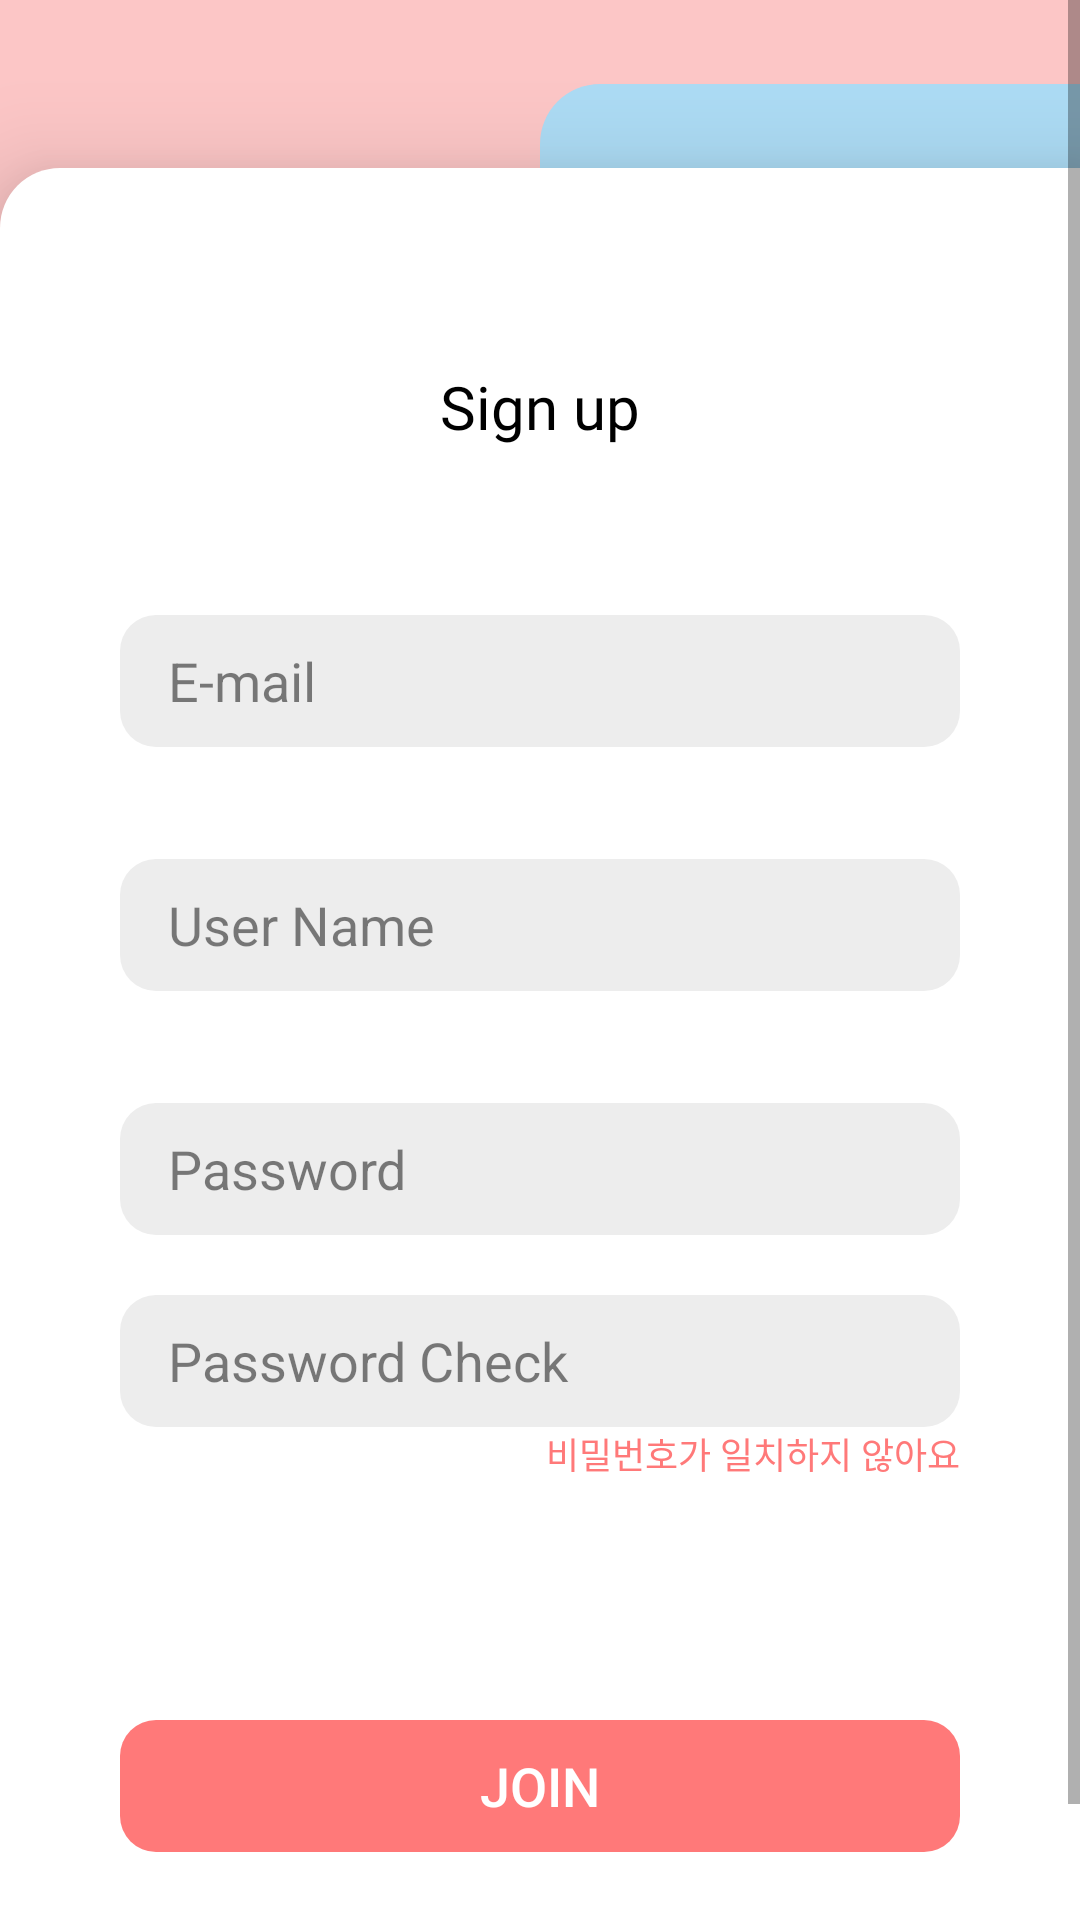

Android layout source for this screen:
<!-- AndroidManifest.xml: application theme AppTheme -->
<!-- res/layout/activity_signup.xml -->
<?xml version="1.0" encoding="utf-8"?>
<ScrollView xmlns:android="http://schemas.android.com/apk/res/android"
    xmlns:app="http://schemas.android.com/apk/res-auto"
    xmlns:tools="http://schemas.android.com/tools"
    android:layout_width="match_parent"
    android:layout_height="match_parent"
    tools:context=".src.signup.SignupActivity">

    <LinearLayout
        android:layout_width="match_parent"
        android:layout_height="wrap_content"
        android:orientation="vertical"
        android:focusable="true"
        android:focusableInTouchMode="true">
        <FrameLayout
            android:layout_width="match_parent"
            android:layout_height="match_parent">
            <LinearLayout
                android:alpha="0.4"
                android:background="#FF7979"
                android:layout_width="match_parent"
                android:layout_height="match_parent"/>
            <LinearLayout
                android:layout_marginTop="28dp"
                android:background="@drawable/blue_design"
                android:layout_width="180dp"
                android:layout_height="95dp"
                android:alpha="1"
                android:layout_gravity="right|top"/>
            <LinearLayout
                android:layout_width="match_parent"
                android:layout_height="match_parent"
                android:background="@drawable/white_design"
                android:layout_marginTop="56dp"
                android:alpha="1"
                android:paddingLeft="40dp"
                android:paddingRight="40dp"
                android:orientation="vertical"
                android:elevation="20dp">
                <TextView
                    android:text="Sign up"
                    android:textColor="#000000"
                    android:alpha="1"
                    android:textAlignment="center"
                    android:textSize="20dp"
                    android:layout_gravity="center"
                    android:fontFamily="@font/roboto_regular"
                    android:id="@+id/sign_up_tv_sign_up"
                    android:layout_marginTop="66dp"
                    android:layout_marginBottom="56dp"
                    android:layout_width="wrap_content"
                    android:layout_height="wrap_content"/>
                <EditText
                    android:textCursorDrawable="@drawable/cursor_color"
                    android:id="@+id/sign_up_edt_email"
                    android:hint="@string/sign_up_edt_e_mail"
                    android:layout_width="match_parent"
                    android:layout_height="44dp"
                    android:paddingLeft="16dp"
                    android:textSize="@dimen/user_info_edt_size"
                    android:alpha="1"
                    android:paddingRight="12dp"
                    android:inputType="textEmailAddress"
                    android:textColorHint="#80000000"
                    android:background="@drawable/login_signup_edt_border"/>

                <TextView
                    android:id="@+id/sign_up_tv_possible1"
                    android:layout_width="match_parent"
                    android:layout_height="wrap_content"
                    android:textAlignment="textEnd"
                    android:textSize="12dp"
                    android:fontFamily="@font/notosanscjkr_regular"/>
                <EditText
                    android:textCursorDrawable="@drawable/cursor_color"
                    android:id="@+id/sign_up_edt_user_name"
                    android:hint="@string/sign_up_edt_username"
                    android:alpha="1"
                    android:paddingLeft="16dp"
                    android:inputType="text"
                    android:textSize="@dimen/user_info_edt_size"
                    android:paddingRight="12dp"
                    android:textColorHint="#80000000"
                    android:layout_marginTop="21dp"
                    android:background="@drawable/login_signup_edt_border"
                    android:layout_width="match_parent"
                    android:layout_height="44dp"
                    />
                <TextView
                    android:id="@+id/sign_up_tv_possible2"
                    android:layout_width="match_parent"
                    android:layout_height="wrap_content"
                    android:textAlignment="textEnd"
                    android:textSize="12dp"
                    android:fontFamily="@font/notosanscjkr_regular"/>


                <EditText
                    android:textCursorDrawable="@drawable/cursor_color"
                    android:id="@+id/sign_up_edt_pwd"
                    android:hint="@string/sign_up_edt_pwd"
                    android:alpha="1"
                    android:paddingLeft="16dp"
                    android:textColorHint="#80000000"
                    android:textSize="@dimen/user_info_edt_size"
                    android:paddingRight="12dp"
                    android:inputType="textPassword"
                    android:layout_width="match_parent"
                    android:layout_height="44dp"
                    android:layout_marginTop="21dp"
                    android:background="@drawable/login_signup_edt_border"/>
                <EditText
                    android:textCursorDrawable="@drawable/cursor_color"
                    android:id="@+id/sign_up_edt_pwd_check"
                    android:hint="@string/sign_up_edt_pwd_check"
                    android:layout_width="match_parent"
                    android:layout_height="44dp"
                    android:alpha="1"
                    android:paddingRight="12dp"
                    android:paddingLeft="16dp"
                    android:inputType="textPassword"
                    android:layout_marginTop="20dp"
                    android:textSize="@dimen/user_info_edt_size"
                    android:textColorHint="#80000000"
                    android:background="@drawable/login_signup_edt_border"/>

                <TextView
                    android:text="비밀번호가 일치하지 않아요"
                    android:textColor="#FF7979"
                    android:id="@+id/sign_up_tv_pwd_check_text"
                    android:layout_width="match_parent"
                    android:layout_height="wrap_content"
                    android:textAlignment="textEnd"
                    android:textSize="12dp"
                    android:fontFamily="@font/notosanscjkr_regular"/>


                <Button
                    android:stateListAnimator="@null"
                    android:text="Join"
                    android:id="@+id/sign_up_btn_join"
                    android:layout_width="match_parent"
                    android:layout_height="44dp"
                    android:textColor="#FFFFFF"
                    android:textSize="18dp"
                    android:layout_marginBottom="64dp"
                    android:layout_marginTop="80dp"
                    android:background="@drawable/login_join_btn_border"/>


            </LinearLayout>
        </FrameLayout>
    </LinearLayout>

</ScrollView>
<!-- resources referenced by this layout -->
<resources>
  <dimen name="user_info_edt_size">18dp</dimen>
  <!-- drawable blue_design (drawable) -->
  <?xml version="1.0" encoding="utf-8"?>
  <shape xmlns:android="http://schemas.android.com/apk/res/android"
      android:shape="rectangle">
      <solid
          android:color="#ACDBF4"/>
      <corners
          android:topLeftRadius="20dp"/>
  
  </shape>
  <!-- drawable cursor_color (drawable) -->
  <?xml version="1.0" encoding="utf-8"?>
  <shape xmlns:android="http://schemas.android.com/apk/res/android"
      android:shape="rectangle">
      <solid android:color="#F87BAB" />
      <size android:width="1dp" />
  </shape>
  <!-- drawable login_join_btn_border (drawable) -->
  <?xml version="1.0" encoding="utf-8"?>
  <shape xmlns:android="http://schemas.android.com/apk/res/android"
      android:shape="rectangle">
      <solid android:color="#FF7979"/>
  
      <corners
          android:topLeftRadius="12dp"
          android:topRightRadius="12dp"
          android:bottomLeftRadius="12dp"
          android:bottomRightRadius="12dp"/>
  </shape>
  <!-- drawable login_signup_edt_border (drawable) -->
  <?xml version="1.0" encoding="utf-8"?>
  <shape xmlns:android="http://schemas.android.com/apk/res/android"
      android:shape="rectangle">
      <solid android:color="#EDEDED"/>
      <corners
          android:topLeftRadius="12dp"
          android:topRightRadius="12dp"
          android:bottomLeftRadius="12dp"
          android:bottomRightRadius="12dp"/>
  </shape>
  <!-- drawable white_design (drawable) -->
  <?xml version="1.0" encoding="utf-8"?>
  <shape xmlns:android="http://schemas.android.com/apk/res/android"
      android:shape="rectangle">
      <solid
          android:color="#FFFFFF"/>
      <corners
          android:topLeftRadius="20dp"/>
  </shape>
  <string name="sign_up_edt_e_mail">E-mail</string>
  <string name="sign_up_edt_pwd">Password</string>
  <string name="sign_up_edt_pwd_check">Password Check</string>
  <string name="sign_up_edt_username">User Name</string>
  <style name="AppTheme" parent="Theme.AppCompat.Light.DarkActionBar">
          
          <item name="colorPrimary">@color/colorPrimary</item>
          <item name="colorPrimaryDark">#F3F3F3</item>
          <item name="colorAccent">@color/colorAccent</item>
          <item name="windowActionBar">false</item>
          <item name="windowNoTitle">true</item>
      </style>
  <color name="colorPrimary">#FF7979</color>
  <color name="colorAccent">#FF7979</color>
</resources>
